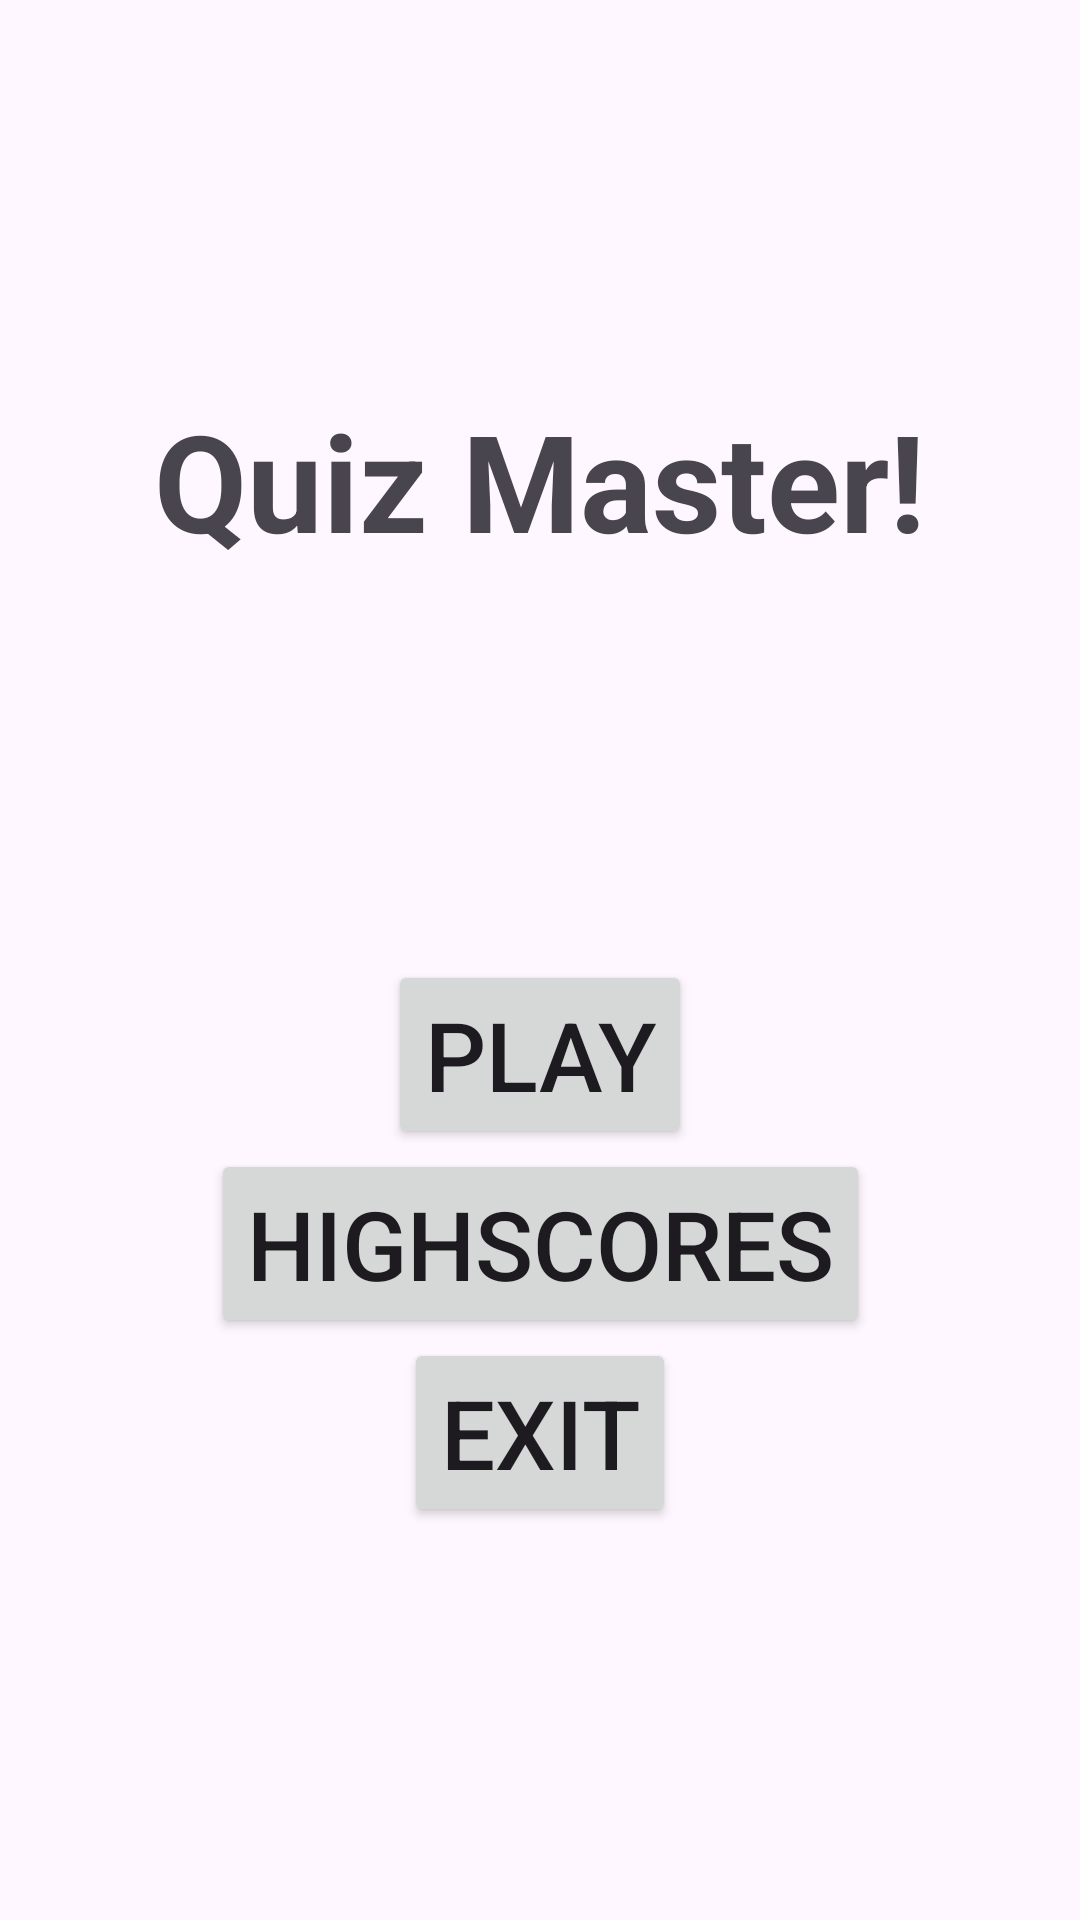

Write the Android layout XML for this screen, with the resource values it uses.
<!-- AndroidManifest.xml: application theme Theme.QuizGameApril -->
<!-- res/layout/activity_main.xml -->
<?xml version="1.0" encoding="utf-8"?>
<androidx.constraintlayout.widget.ConstraintLayout xmlns:android="http://schemas.android.com/apk/res/android"
    xmlns:app="http://schemas.android.com/apk/res-auto"
    xmlns:tools="http://schemas.android.com/tools"
    android:id="@+id/main"
    android:layout_width="match_parent"
    android:layout_height="match_parent"
    tools:context=".MainActivity">

    <TextView
        android:id="@+id/textViewQuizMaster"
        android:layout_width="wrap_content"
        android:layout_height="wrap_content"
        android:text="Quiz Master!"
        android:textSize="45sp"
        android:textStyle="bold"
        app:layout_constraintTop_toTopOf="parent"
        app:layout_constraintBottom_toTopOf="@+id/guidelineCenter"
        app:layout_constraintStart_toStartOf="parent"
        app:layout_constraintEnd_toEndOf="parent" />

    <Button
        android:id="@+id/buttonPlay"
        android:layout_width="wrap_content"
        android:layout_height="wrap_content"
        android:text="Play"
        android:textSize="32sp"
        app:layout_constraintTop_toBottomOf="@+id/guidelineCenter"
        app:layout_constraintStart_toStartOf="parent"
        app:layout_constraintEnd_toEndOf="parent"
        android:onClick="onPlayButtonClick"/>

    <Button
        android:id="@+id/buttonHighScores"
        android:layout_width="wrap_content"
        android:layout_height="wrap_content"
        android:text="HighScores"
        android:textSize="32sp"
        app:layout_constraintTop_toBottomOf="@+id/buttonPlay"
        app:layout_constraintStart_toStartOf="parent"
        app:layout_constraintEnd_toEndOf="parent"
        android:onClick="onHighScoresButtonClick"/>

    <Button
        android:id="@+id/buttonExit"
        android:layout_width="wrap_content"
        android:layout_height="wrap_content"
        android:text="Exit"
        android:textSize="32sp"
        app:layout_constraintTop_toBottomOf="@+id/buttonHighScores"
        app:layout_constraintStart_toStartOf="parent"
        app:layout_constraintEnd_toEndOf="parent"
        android:onClick="onExitButtonClick"/>

    <androidx.constraintlayout.widget.Guideline
        android:id="@+id/guidelineCenter"
        android:layout_width="wrap_content"
        android:layout_height="wrap_content"
        android:orientation="horizontal"
        app:layout_constraintGuide_percent="0.5" />

</androidx.constraintlayout.widget.ConstraintLayout>
<!-- resources referenced by this layout -->
<resources>
  <style name="Theme.QuizGameApril" parent="Base.Theme.QuizGameApril" />
  <style name="Base.Theme.QuizGameApril" parent="Theme.Material3.DayNight.NoActionBar">
          
          
      </style>
</resources>
